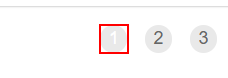
Task: A Dispatcher - using the REF without Queue Items design.
Workflow: GetTransactionData

Step 1: find the link '{0}' in window 'ACME System 1 - Work Items' (msedge.exe)

Step 2 [then]: click on the link '{0}' in window 'ACME System 1 - Work Items' (msedge.exe) (same screen as step 1)
